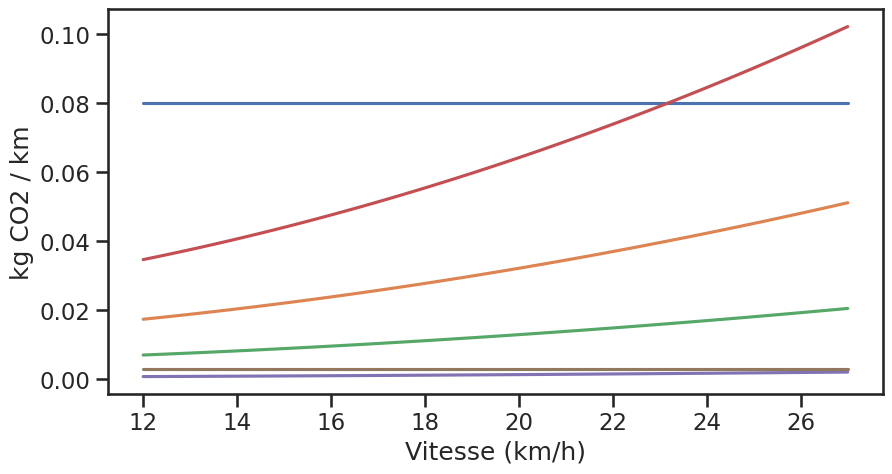

Write Python code to recreate this figure. (Note: this script raises an exception after producing the figure.)
import numpy as np
import matplotlib.pyplot as plt
from matplotlib.offsetbox import (OffsetImage, AnnotationBbox)
import seaborn as sns

sns.set_theme(context='talk', style='ticks')

m = 85 # kg masse cycliste + velo
delta_h = 10 # m dénivelé
L = 10000 # m distance parcourue

C_rr = 0.005 # FR = Crr⋅m⋅g  https://fr.wikipedia.org/wiki/R%C3%A9sistance_au_roulement  https://www.velomobil.ch/ch/sites/default/files/images/pages/reifenpruefstand/diagramm_cr_v.jpg
R_t = 0.4 # F = R_T v^2 https://pubmed.ncbi.nlm.nih.gov/468661/ le papier donne 0.2 pour un velo de route. Je prend *2 pour un velo de ville
g = 9.81 # m/s^2
Nombre_d_arret = 4 ## On suppose que le cycliste s'arrete 4 fois et doit donc fournir 4 fois l'enegie cinetique

E_eff = 0.2 # Rendement energétique cycliste https://en.wikipedia.org/wiki/Bicycle_performance or https://pubmed.ncbi.nlm.nih.gov/468661/
food_kgC02_kcal_vegan = 0.6/1000 # https://ourworldindata.org/grapher/ghg-kcal-poore
food_kgC02_kcal_moyen = 1.5/1000 # fig 2 de https://www.connaissancedesenergies.org/sites/default/files/pdf-actualites/etude-cas-impact-carbone-regimes-alimentaires-differencies-2011.pdf
food_kgC02_kcal_boeuf = 3/1000 # fig 2 de https://www.connaissancedesenergies.org/sites/default/files/pdf-actualites/etude-cas-impact-carbone-regimes-alimentaires-differencies-2011.pdf

E_velo_electrique = 0.4 # Rendement vélo 100% électrique à la louche
Electricite_kgC02_jool = 0.1 / (1000 * 60 * 60)  # Electricité francaise kgC02/kwh https://app.electricitymaps.com/zone/FR


def energie_totale(v, verbose = False):
    E_c = 0.5 * m * v**2 * Nombre_d_arret # Energie cinetique
    E_m = m * g * delta_h # Energie mécanique
    E_t = R_t * v**2 * L # Energie frottement air
    E_rr = C_rr * m * g * L # Energie frottement roulement
    E_tot = E_c + E_m + E_t + E_rr # Energie totale
    if verbose:
        print("Vitesse : ", v*3.6, "km/h")
        print("Energie cinétique : ", E_c/4184, "kcal")
        print("Energie mécanique : ", E_m/4184, "kcal")
        print("Energie frottement air : ", E_t/4184, "kcal")
        print("ENergie frottement roulement : ", E_rr/4184, "kcal")
        print(f"Energie totale  : {E_tot/4184:.2f} kcal ")
        print(f"Puissance instant : {E_tot*v/L:.2f} W")
        print()
    return E_tot

def C02_from_energie(E_tot, food_kgC02_kcal, verbose = False):
    kg_C02_bike_human = E_tot/4184 * 1/E_eff * food_kgC02_kcal
    kg_C02_bike_electrique = E_tot/E_velo_electrique * Electricite_kgC02_jool
    if verbose:
        print(f"Energie nourriture  : {E_tot/4184 * 1/E_eff:.2f} kcal = {kg_C02_bike_human:.2f} kg CO2")
        print(f"Trajet en vélo electrique : {E_tot/E_velo_electrique/1000 * 1/(60*60):.2f} kWh")
        print(f"Trajet en vélo electrique : {kg_C02_bike_electrique:.3f} kg CO2")
        print()
        print()
    return kg_C02_bike_human, kg_C02_bike_electrique

l_v = np.linspace(12, 27) / 3.6
l_kg_C02_bike_human_boeuf, l_kg_C02_bike_human_vegan, l_kg_C02_bike_human_vegan, l_kg_C02_bike_human, l_kg_C02_bike_electrique = [], [], [], [], []
for v in l_v:
    E_tot = energie_totale(v, verbose=True)
    kg_C02_bike_human, _ = C02_from_energie(E_tot, food_kgC02_kcal_boeuf)
    l_kg_C02_bike_human_boeuf.append(kg_C02_bike_human/L * 1000)
    kg_C02_bike_human, _ = C02_from_energie(E_tot, food_kgC02_kcal_vegan)
    l_kg_C02_bike_human_vegan.append(kg_C02_bike_human/L * 1000)
    kg_C02_bike_human, kg_C02_bike_electrique = C02_from_energie(E_tot, food_kgC02_kcal_moyen, verbose=True)
    l_kg_C02_bike_human.append(kg_C02_bike_human/L * 1000)
    l_kg_C02_bike_electrique.append(kg_C02_bike_electrique/L * 1000)

def plot_all(y_scale = "linear"):
    fig, ax = plt.subplots(figsize=(10, 5))
    #plt.plot([l_v[0]*3.6, l_v[-1]*3.6], [0.2, 0.2], label = "Voiture")
    plt.plot([l_v[0]*3.6, l_v[-1]*3.6], [0.08, 0.08], label = "Scooter")
    plt.plot(l_v*3.6, l_kg_C02_bike_human, label = "Cycliste français moyen")
    plt.plot(l_v*3.6, l_kg_C02_bike_human_vegan, label = "Cycliste vegan")
    plt.plot(l_v*3.6, l_kg_C02_bike_human_boeuf, label = "Cycliste carnivore")
    plt.plot(l_v*3.6, l_kg_C02_bike_electrique, label = "Vélo 100% électrique")
    plt.plot([l_v[0]*3.6, l_v[-1]*3.6], [0.003, 0.003], label = "Metro")
    plt.xlabel("Vitesse (km/h)")
    plt.ylabel("kg CO2 / km")
    plt.yscale(y_scale)

    def add_image(path_image, y_top, index_x = -2, zoom = 0.2):
        x_top = l_v[index_x]*3.6*1
        im = plt.imread(path_image)
        imagebox = OffsetImage(im, zoom=zoom)#Annotation box for solar pv logo
        #Container for the imagebox referring to a specific position *xy*.
        ab = AnnotationBbox(imagebox, (x_top, y_top), frameon = False)
        ax.add_artist(ab)

    index_start = -2
    #add_image("images/automobile_1f697.png", 0.2, index_x=index_start)

    add_image("images/motor-scooter_1f6f5.png", 0.08, index_x=index_start)

    add_image("images/metro_1f687.png", 0.003, index_x=index_start, zoom=0.15)

    add_image("images/bicycle_1f6b2.png", l_kg_C02_bike_human[index_start + 1], index_x=index_start)

    add_image("images/bicycle_1f6b2.png", l_kg_C02_bike_human_boeuf[index_start + 1], index_x=index_start)
    add_image("images/cut-of-meat_1f969.png", l_kg_C02_bike_human_boeuf[index_start + 1], zoom=0.15, index_x=index_start + 1)

    add_image("images/bicycle_1f6b2.png", l_kg_C02_bike_human_vegan[index_start + 1], index_x=index_start)
    add_image("images/green-salad_1f957.png", l_kg_C02_bike_human_vegan[index_start + 1], zoom=0.15, index_x=index_start + 1)

    add_image("images/bicycle_1f6b2.png", l_kg_C02_bike_electrique[index_start + 1], index_x=index_start)
    add_image("images/high-voltage_26a1.png", l_kg_C02_bike_electrique[index_start + 1], zoom=0.15, index_x=index_start + 1)

    plt.title("Comparaison des émissions de CO2 par km pour différents moyens de transport", fontsize=14)
    plt.legend(fontsize=12, loc="upper left")
    plt.tight_layout()
    plt.savefig("results/C02_km_%s.png"%y_scale, dpi=500)
    plt.show()

plot_all(y_scale = "linear")
plot_all(y_scale = "log")